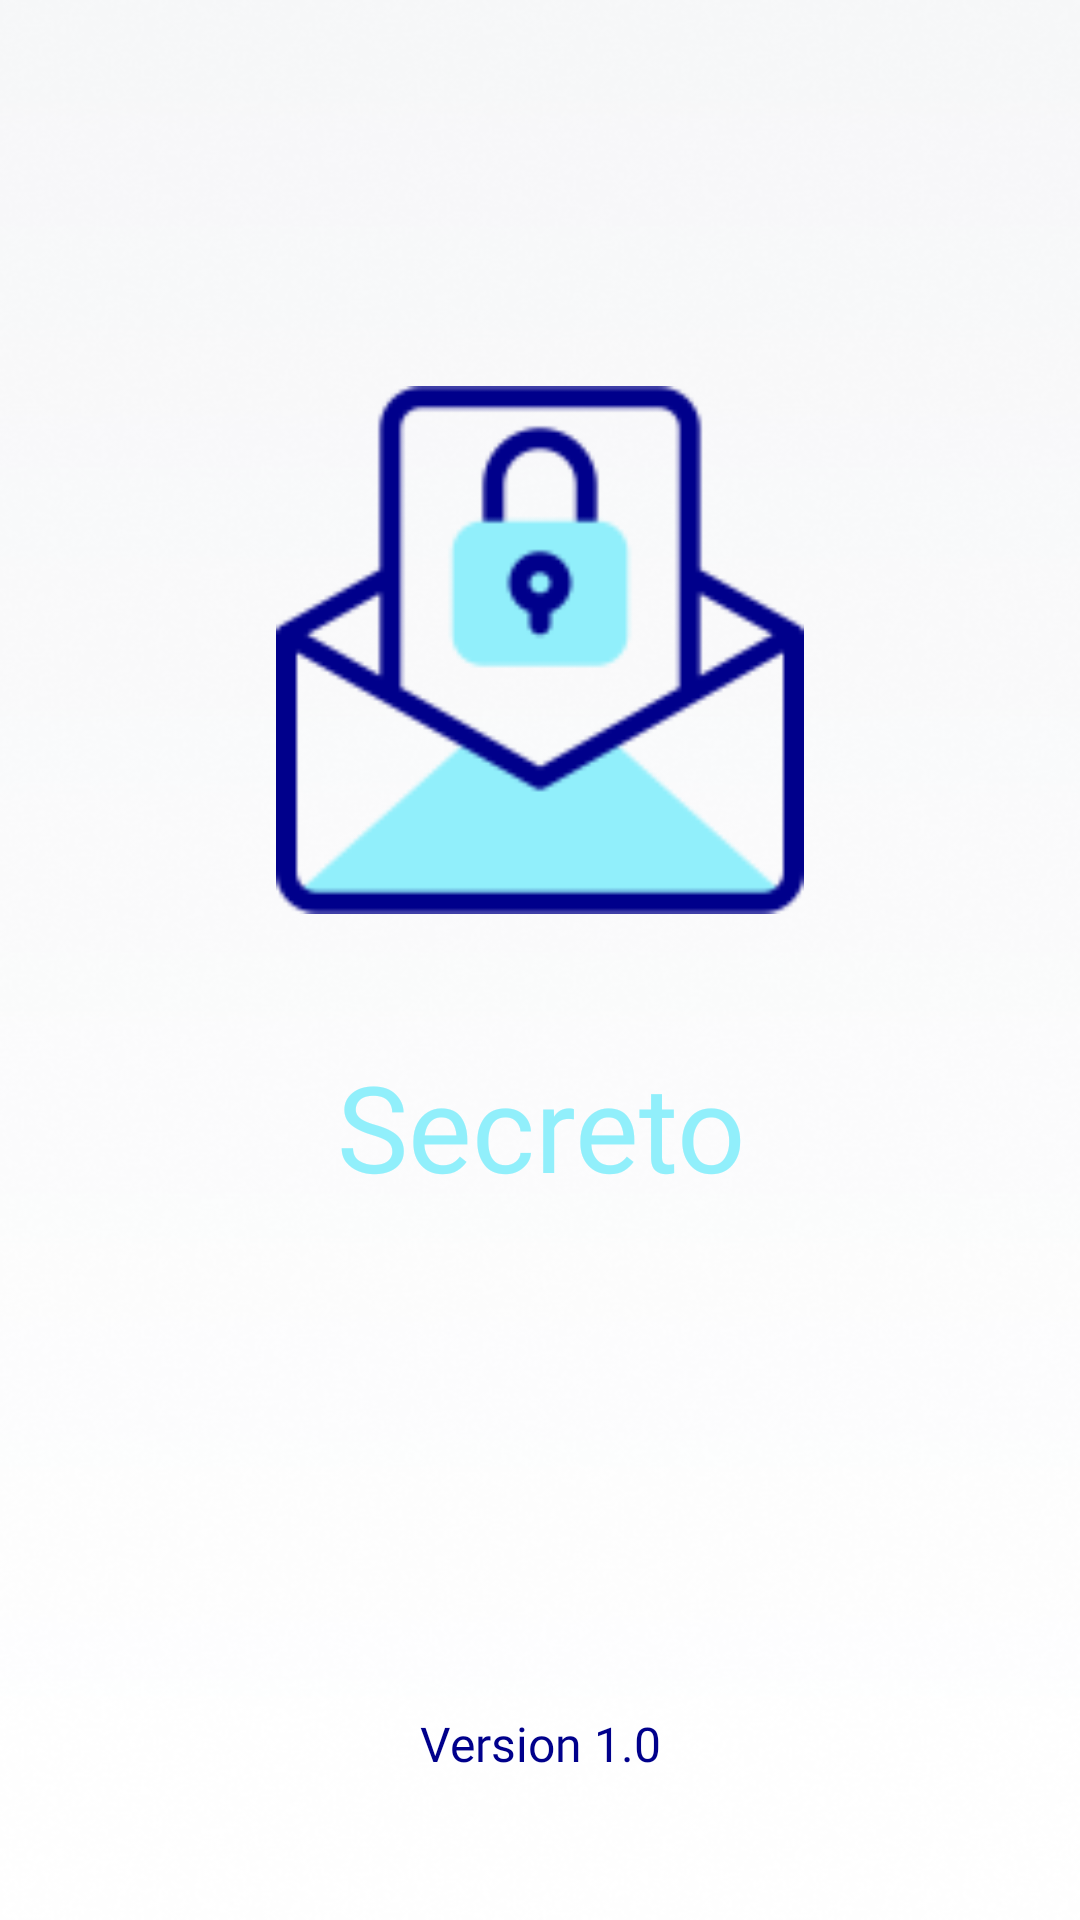

Layout XML and referenced resources for this Android screen:
<!-- AndroidManifest.xml: application theme Theme.Healthy -->
<!-- res/layout/activity_splash_screen.xml -->
<?xml version="1.0" encoding="utf-8"?>
<androidx.constraintlayout.widget.ConstraintLayout xmlns:android="http://schemas.android.com/apk/res/android"
    xmlns:app="http://schemas.android.com/apk/res-auto"
    xmlns:tools="http://schemas.android.com/tools"
    android:layout_width="match_parent"
    android:layout_height="match_parent"
    tools:context=".SplashScreen"
    android:background="@drawable/splash_background">

    <ImageView
        android:id="@+id/imageView"
        android:layout_width="180dp"
        android:layout_height="176dp"
        android:src="@drawable/secreto_logo"
        app:layout_constraintBottom_toBottomOf="parent"
        app:layout_constraintEnd_toEndOf="parent"
        app:layout_constraintStart_toStartOf="parent"
        app:layout_constraintTop_toTopOf="parent"
        app:layout_constraintVertical_bias="0.277" />

    <TextView
        android:id="@+id/textView"
        android:layout_width="wrap_content"
        android:layout_height="wrap_content"
        android:layout_marginTop="44dp"
        android:fontFamily="@font/poppins_bold"
        android:text="Secreto"
        android:textAlignment="center"
        android:textSize="40dp"
        android:textColor="#91EFFB"
        app:layout_constraintEnd_toEndOf="parent"
        app:layout_constraintStart_toStartOf="parent"
        app:layout_constraintTop_toBottomOf="@+id/imageView" />

    <TextView
        android:layout_width="wrap_content"
        android:layout_height="wrap_content"
        android:layout_marginBottom="48dp"
        android:text="Version 1.0"
        android:textColor="#00008B"
        android:textSize="16dp"
        android:fontFamily="@font/poppins_regular"
        app:layout_constraintBottom_toBottomOf="parent"
        app:layout_constraintEnd_toEndOf="parent"
        app:layout_constraintStart_toStartOf="parent" />

</androidx.constraintlayout.widget.ConstraintLayout>
<!-- resources referenced by this layout -->
<resources>
  <!-- drawable secreto_logo: png bitmap (drawable, 5364 bytes) -->
  <!-- drawable splash_background: png bitmap (drawable, 123876 bytes) -->
  <style name="Theme.Healthy" parent="Theme.MaterialComponents.DayNight.DarkActionBar">
          
          <item name="colorPrimary">#3B6AF4</item>
          <item name="colorPrimaryVariant">@color/purple_700</item>
          <item name="colorOnPrimary">@color/white</item>
          
          <item name="colorSecondary">@color/teal_200</item>
          <item name="colorSecondaryVariant">@color/teal_700</item>
          <item name="colorOnSecondary">@color/black</item>
          
          <item name="android:statusBarColor">?attr/colorPrimaryVariant</item>
          
      </style>
  <!-- not gathered from this repository: default colours our renderer supplied (Android Studio template values) -->
  <color name="purple_700">#FF3700B3</color>
  <color name="teal_200">#FF03DAC5</color>
  <color name="teal_700">#FF018786</color>
  <color name="black">#FF000000</color>
  <color name="white">#FFFFFFFF</color>
</resources>
